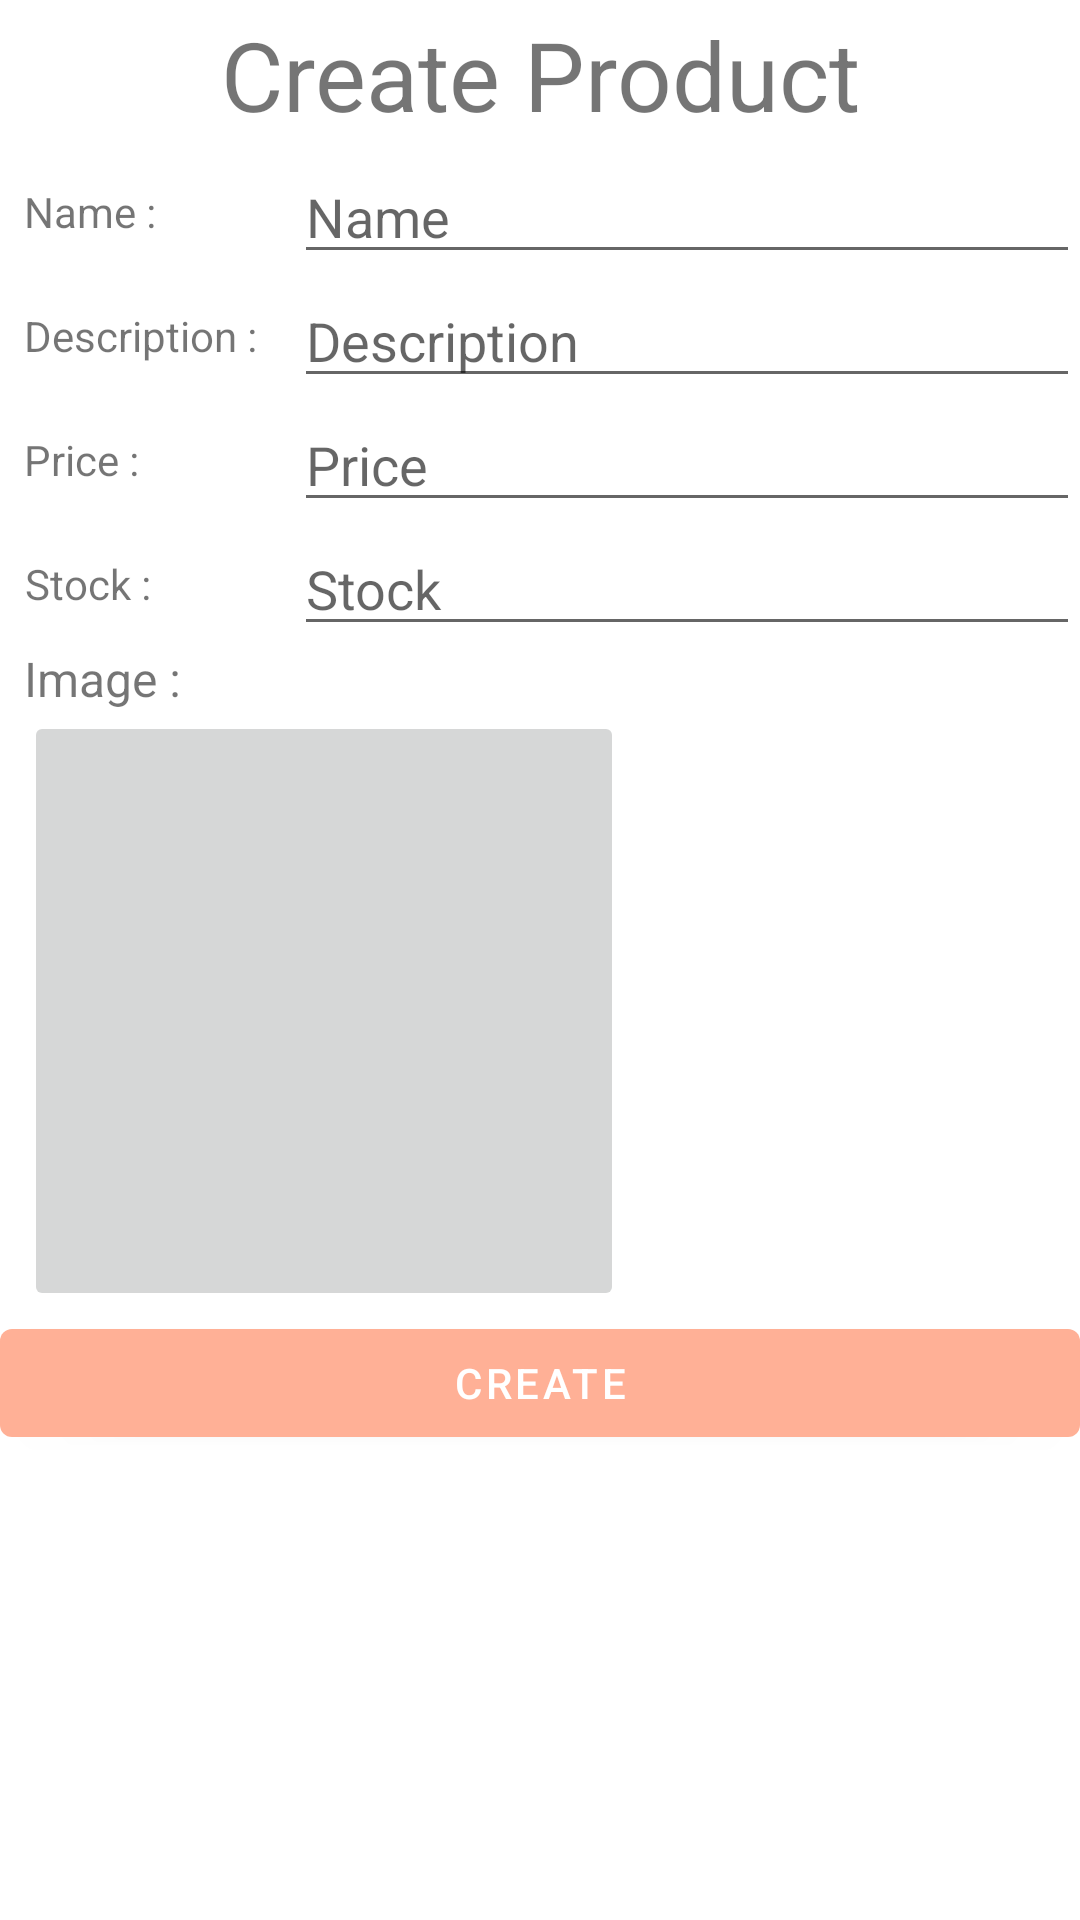

Reconstruct the res/layout file that produces this screen, plus the resources it refers to.
<!-- AndroidManifest.xml: application theme Theme.ProjectTHFinal -->
<!-- res/layout/activity_create_product.xml -->
<?xml version="1.0" encoding="utf-8"?>
<LinearLayout xmlns:android="http://schemas.android.com/apk/res/android"
    xmlns:app="http://schemas.android.com/apk/res-auto"
    xmlns:tools="http://schemas.android.com/tools"
    android:layout_width="match_parent"
    android:layout_height="match_parent"
    android:orientation="vertical"
    tools:context=".ui.CreateProductActivity">

    <TextView
        android:id="@+id/textView6"
        android:layout_width="match_parent"
        android:layout_height="50dp"
        android:textSize="32sp"
        android:gravity="center"
        android:text="Create Product" />

    <LinearLayout
        android:layout_width="match_parent"
        android:layout_height="wrap_content"
        android:orientation="horizontal">

        <LinearLayout
            android:layout_width="90dp"
            android:layout_height="match_parent"
            android:layout_marginLeft="8dp"
            android:orientation="vertical">

            <TextView
                android:id="@+id/textView7"
                android:layout_width="wrap_content"
                android:layout_height="wrap_content"
                android:layout_weight="1"
                android:gravity="center"
                android:text="Name :" />

            <TextView
                android:id="@+id/textView8"
                android:layout_width="wrap_content"
                android:layout_height="wrap_content"
                android:layout_weight="1"
                android:gravity="center"
                android:text="Description :" />

            <TextView
                android:id="@+id/textView9"
                android:layout_width="wrap_content"
                android:layout_height="wrap_content"
                android:layout_weight="1"
                android:gravity="center"
                android:text="Price :" />

            <TextView
                android:id="@+id/textView10"
                android:layout_width="wrap_content"
                android:layout_height="wrap_content"
                android:layout_weight="1"
                android:gravity="center"
                android:text="Stock :" />

        </LinearLayout>

        <LinearLayout
            android:layout_width="match_parent"
            android:layout_height="wrap_content"
            android:orientation="vertical">

            <EditText
                android:id="@+id/edtCreateName"
                android:layout_width="match_parent"
                android:layout_height="wrap_content"
                android:layout_weight="1"
                android:ems="10"
                android:hint="Name"
                android:inputType="textPersonName" />

            <EditText
                android:id="@+id/edtCreateDes"
                android:layout_width="match_parent"
                android:layout_height="wrap_content"
                android:layout_weight="1"
                android:ems="10"
                android:hint="Description"
                android:inputType="textPersonName" />

            <EditText
                android:id="@+id/edtCreatePrice"
                android:layout_width="match_parent"
                android:layout_height="wrap_content"
                android:layout_weight="1"
                android:ems="10"
                android:hint="Price"
                android:inputType="number" />

            <EditText
                android:id="@+id/edtCreateStock"
                android:layout_width="match_parent"
                android:layout_height="wrap_content"
                android:layout_weight="1"
                android:ems="10"
                android:inputType="number"
                android:hint="Stock" />

        </LinearLayout>
    </LinearLayout>

    <TextView
        android:id="@+id/textView11"
        android:layout_width="wrap_content"
        android:layout_height="wrap_content"
        android:layout_marginLeft="8dp"
        android:textSize="16sp"
        android:text="Image :" />

    <ImageButton
        android:id="@+id/imageCreate"
        android:layout_width="200dp"
        android:layout_height="200dp"
        android:layout_marginLeft="8dp"
        tools:srcCompat="@android:drawable/ic_menu_camera" />

    <Button
        android:id="@+id/btnCreate"
        android:layout_width="match_parent"
        android:layout_height="wrap_content"
        android:text="Create" />


</LinearLayout>
<!-- resources referenced by this layout -->
<resources>
  <style name="Theme.ProjectTHFinal" parent="Theme.MaterialComponents.DayNight.DarkActionBar">
          
          <item name="colorPrimary">@color/Orange</item>
          <item name="colorPrimaryVariant">@color/purple_700</item>
          <item name="colorOnPrimary">@color/white</item>
          
          <item name="colorSecondary">@color/teal_200</item>
          <item name="colorSecondaryVariant">@color/teal_700</item>
          <item name="colorOnSecondary">@color/black</item>
          
          <item name="android:statusBarColor">?attr/colorPrimaryVariant</item>
          
      </style>
  <color name="Orange">#FFB096</color>
  <color name="purple_700">#FF3700B3</color>
  <color name="white">#FFFFFFFF</color>
  <color name="teal_200">#FF03DAC5</color>
  <color name="teal_700">#FF018786</color>
  <color name="black">#FF000000</color>
</resources>
